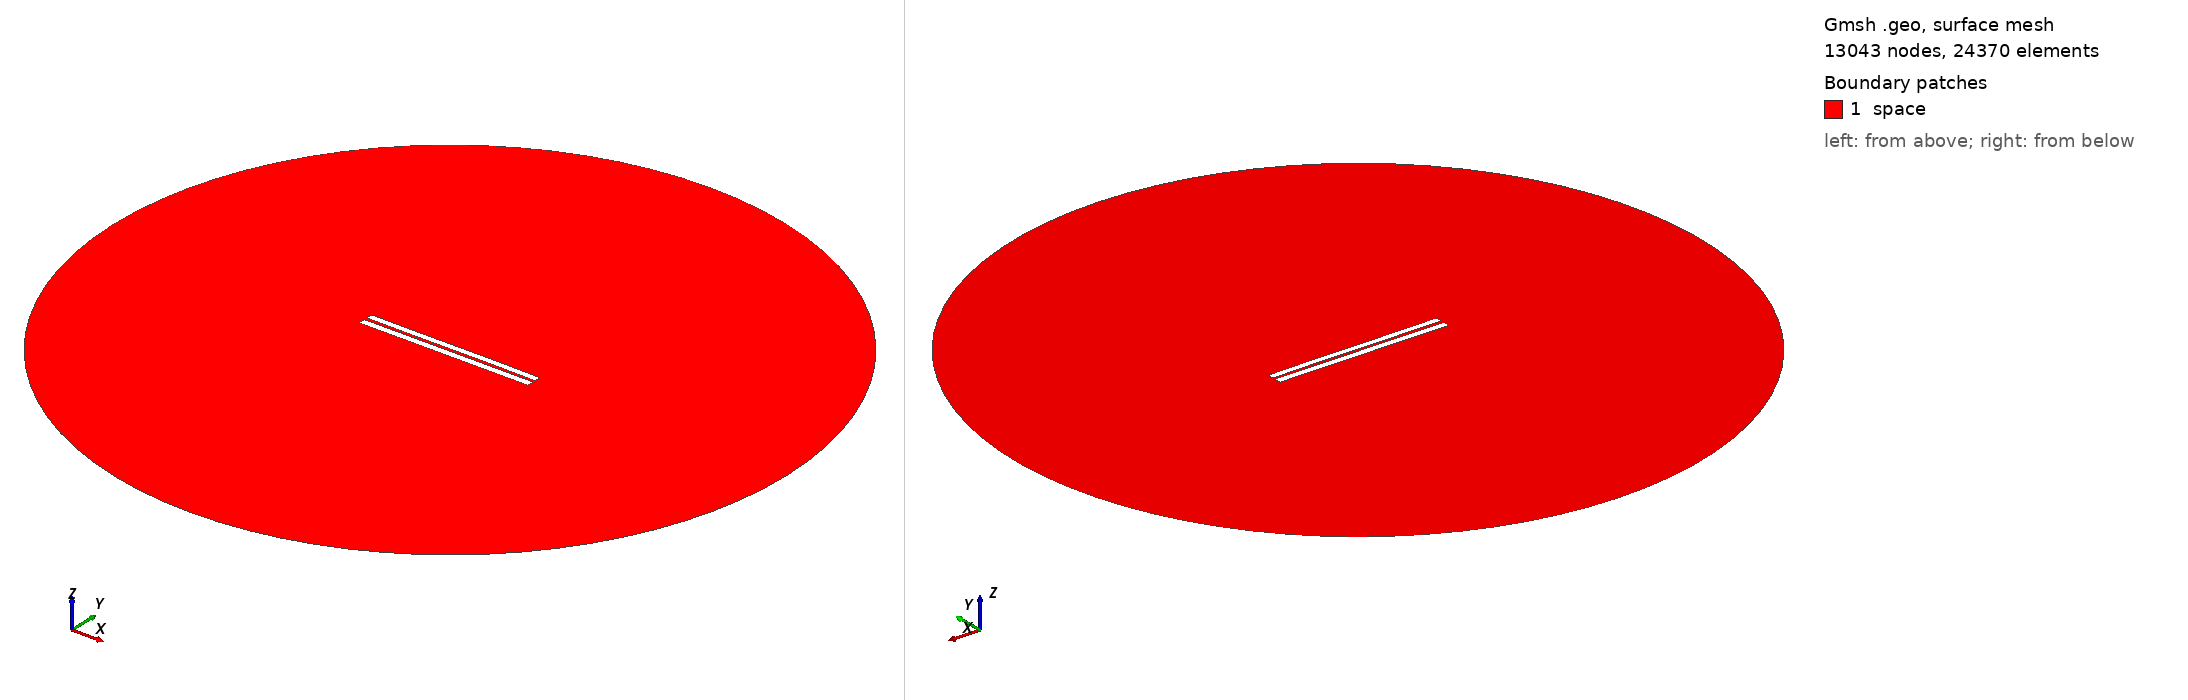

Gmsh geometry script, surface-meshed: 13043 nodes, 24370 surface elements. Boundary patches (legend numbers): 1 space. Left view from above one corner, right view from below the opposite corner. Legend entries are the model's physical surfaces. The drawing asked Gmsh for element sizes between 1% and 20% of the model's largest extent; the script's own settings can give other sizes.

=== 3808.geo (drawn) ===
//---------------------------------------
// Geometry kernel
//---------------------------------------

SetFactory("OpenCASCADE");



//---------------------------------------
// Parameters of the geometry
//---------------------------------------

// Overetch of the upper plate
overetch = 0.125;

// Distance between the plates
distance = 1.75;

// Discretization over the x axis (for the deformation)
nx = 50; 

// Length of the plate
L = 100 - overetch; 

// Number of modes
n = 4; 

// 1st mode coefficient
coeff(1) = -0.15;
beta(1) = 0.596864 * 3.1415926535 / L;

// 2nd mode coefficient
coeff(2) = 0.0;
beta(2) = 1.49418 * 3.1415926535 / L;

// 3rd mode coefficient
coeff(3) = -0.075;
beta(3) = 2.50025 * 3.1415926535 / L;

// 4th mode coefficient
coeff(4) = 0.0;
beta(4) = 3.49999 * 3.1415926535 / L;



//---------------------------------------
// Upper plate (deformed rectangle)
//---------------------------------------

// Coordiantes of the upper plate
xmin = -50;
xmax = 50 - overetch;

// Height of the upper plate
yheight = 4 - 2 * overetch;

// Indexes of the points
UpperID[] = {};
LowerID[] = {};
LeftID[] = {};
RightID[] = {};

// Point index
p = 1;

// Horizontal edges
For i In {1:nx}
    x = xmin + (i-1)*(xmax - xmin)/(nx-1);

    y_bottom = distance / 2 + overetch;
    For j In {1:n}
        C = (Cosh(beta(j)*L) + Cos(beta(j)*L)) / (Sinh(beta(j)*L) + Sin(beta(j)*L));
        y_bottom  = y_bottom + coeff(j) * (Cosh(beta(j)*(x+50)) - Cos(beta(j)*(x+50)) - C * (Sinh(beta(j)*(x+50)) - Sin(beta(j)*(x+50))));
    EndFor

    y_top = y_bottom + yheight;

    Point(p) = {x, y_top, 0, 1.0};
    UpperID[i] = p;
    p = p + 1;

    Point(p) = {x, y_bottom, 0, 1.0};
    LowerID[i] = p;
    p = p + 1;
EndFor

// Create point lists
UpperPts[] = {}; LowerPts[] = {};
For i In {1:nx}
  UpperPts[] += {UpperID[i]};
  LowerPts[] += {LowerID[i]};
EndFor

// Build splines
Spline(1) = {UpperPts[]};
Spline(2) = {LowerPts[]};
Line(3) = {LowerPts[nx-1], UpperPts[nx-1]};
Line(4) = {LowerPts[0], UpperPts[0]};

// Build the plane surface
Curve Loop(1) = {2, 3, -1, -4};
Plane Surface(1) = {1};



//---------------------------------------
// Lower plate (rectangle)
//---------------------------------------

// Vertices
Point(1001) = {-50, -1, 0, 1.0};
Point(1002) = { 50, -1, 0, 1.0};
Point(1003) = { 50,  -5, 0, 1.0};
Point(1004) = {-50,  -5, 0, 1.0};

// Edges
Line(5) = {1001, 1002};
Line(6) = {1002, 1003};
Line(7) = {1003, 1004};
Line(8) = {1004, 1001};

// Plane surface
Line Loop(2) = {5, 6, 7, 8};
Plane Surface(2) = {2}; 



//---------------------------------------
// Outer (fictious) boundary
//---------------------------------------

// Points
Point(1005) = {0, 0, 0};       // Center
Point(1006) = {200, 0, 0};     // Start point
Point(1007) = {0, 200, 0};     // 90 degrees
Point(1008) = {-200, 0, 0};    // 180 degrees
Point(1009) = {0, -200, 0};    // 270 degrees

// Circle arcs (each needs start, center, end)
Circle(9) = {1006, 1005, 1007};
Circle(10) = {1007, 1005, 1008};
Circle(11) = {1008, 1005, 1009};
Circle(12) = {1009, 1005, 1006};

// Plane surface for the entire domain
Curve Loop(3) = {9, 10, 11, 12};
Surface(3) = {3};

// Subtract the plates from the whole domain to obtain the actual domain where we want to solve the equations
BooleanDifference{ Surface{3}; Delete; }{ Surface{1}; Surface{2}; Delete; }




//---------------------------------------
// Transfinite Lines/Curves
//---------------------------------------

// Set the number of points on the boundaries
r = 7;

// Plates
Transfinite Curve {1, 2} = 50*r Using Progression 1;
Transfinite Curve {3, 4} = 2*r Using Progression 1;
Transfinite Line {5, 7} = 50*r Using Progression 1;
Transfinite Line {6, 8} = 2*r Using Progression 1;

// Outer boundary
Transfinite Line {9, 10, 11, 12} = 20 Using Progression 1;



//---------------------------------------
// Physical groups
//---------------------------------------                

// Physical curves (boundaries)
Physical Line("force_segment", 10) = {2};
Physical Line("upper_plate", 11) = {1, 3, 4};
Physical Line("lower_plate", 12) = {5, 6, 7, 8};
Physical Line("boundary", 20) = {9, 10, 11, 12};

// Physical Surfaces
Physical Surface("space", 30) = {3};



//---------------------------------------
// 6. Generate the Mesh
//---------------------------------------

// 2D mesh generation
Mesh 2;
